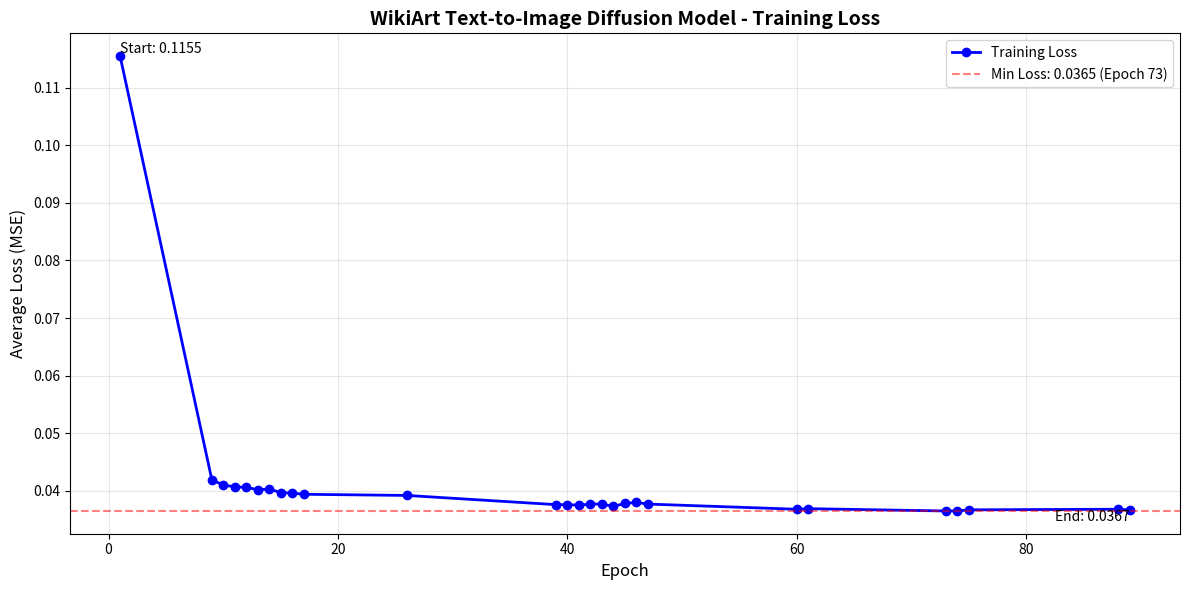

This chart was generated by the following Python code:
import matplotlib.pyplot as plt

# Loss data extracted from training cell outputs
epochs = [1, 9, 10, 11, 12, 13, 14, 15, 16, 17, 26, 39, 40, 41, 42, 43, 44, 45, 46, 47, 60, 61, 73, 74, 75, 88, 89]
losses = [0.1155, 0.0419, 0.0410, 0.0407, 0.0406, 0.0402, 0.0403, 0.0397, 0.0396, 0.0394, 0.0392, 0.0376, 0.0376, 0.0375, 0.0377, 0.0377, 0.0373, 0.0378, 0.0380, 0.0377, 0.0368, 0.0369, 0.0365, 0.0365, 0.0367, 0.0368, 0.0367]

# Create the plot
plt.figure(figsize=(12, 6))
plt.plot(epochs, losses, marker='o', linewidth=2, markersize=6, color='blue', label='Training Loss')
plt.xlabel("Epoch", fontsize=12)
plt.ylabel("Average Loss (MSE)", fontsize=12)
plt.title("WikiArt Text-to-Image Diffusion Model - Training Loss", fontsize=14, fontweight='bold')
plt.grid(True, alpha=0.3)

# Add annotations
min_loss = min(losses)
min_epoch = epochs[losses.index(min_loss)]
plt.axhline(y=min_loss, color='r', linestyle='--', alpha=0.5, label=f'Min Loss: {min_loss:.4f} (Epoch {min_epoch})')

# Add text annotations
plt.text(1, 0.1155, f'Start: {losses[0]:.4f}', fontsize=10, ha='left', va='bottom')
plt.text(89, losses[-1], f'End: {losses[-1]:.4f}', fontsize=10, ha='right', va='top')

plt.legend()
plt.tight_layout()
plt.show()

# Print statistics
print(f"Training Statistics:")
print(f"  Initial loss (Epoch 1): {losses[0]:.4f}")
print(f"  Final loss (Epoch 89): {losses[-1]:.4f}")
print(f"  Minimum loss: {min_loss:.4f} (Epoch {min_epoch})")
print(f"  Total improvement: {(losses[0] - losses[-1])/losses[0]*100:.1f}%")
print(f"  Epochs trained: ~89/100 (training interrupted)")